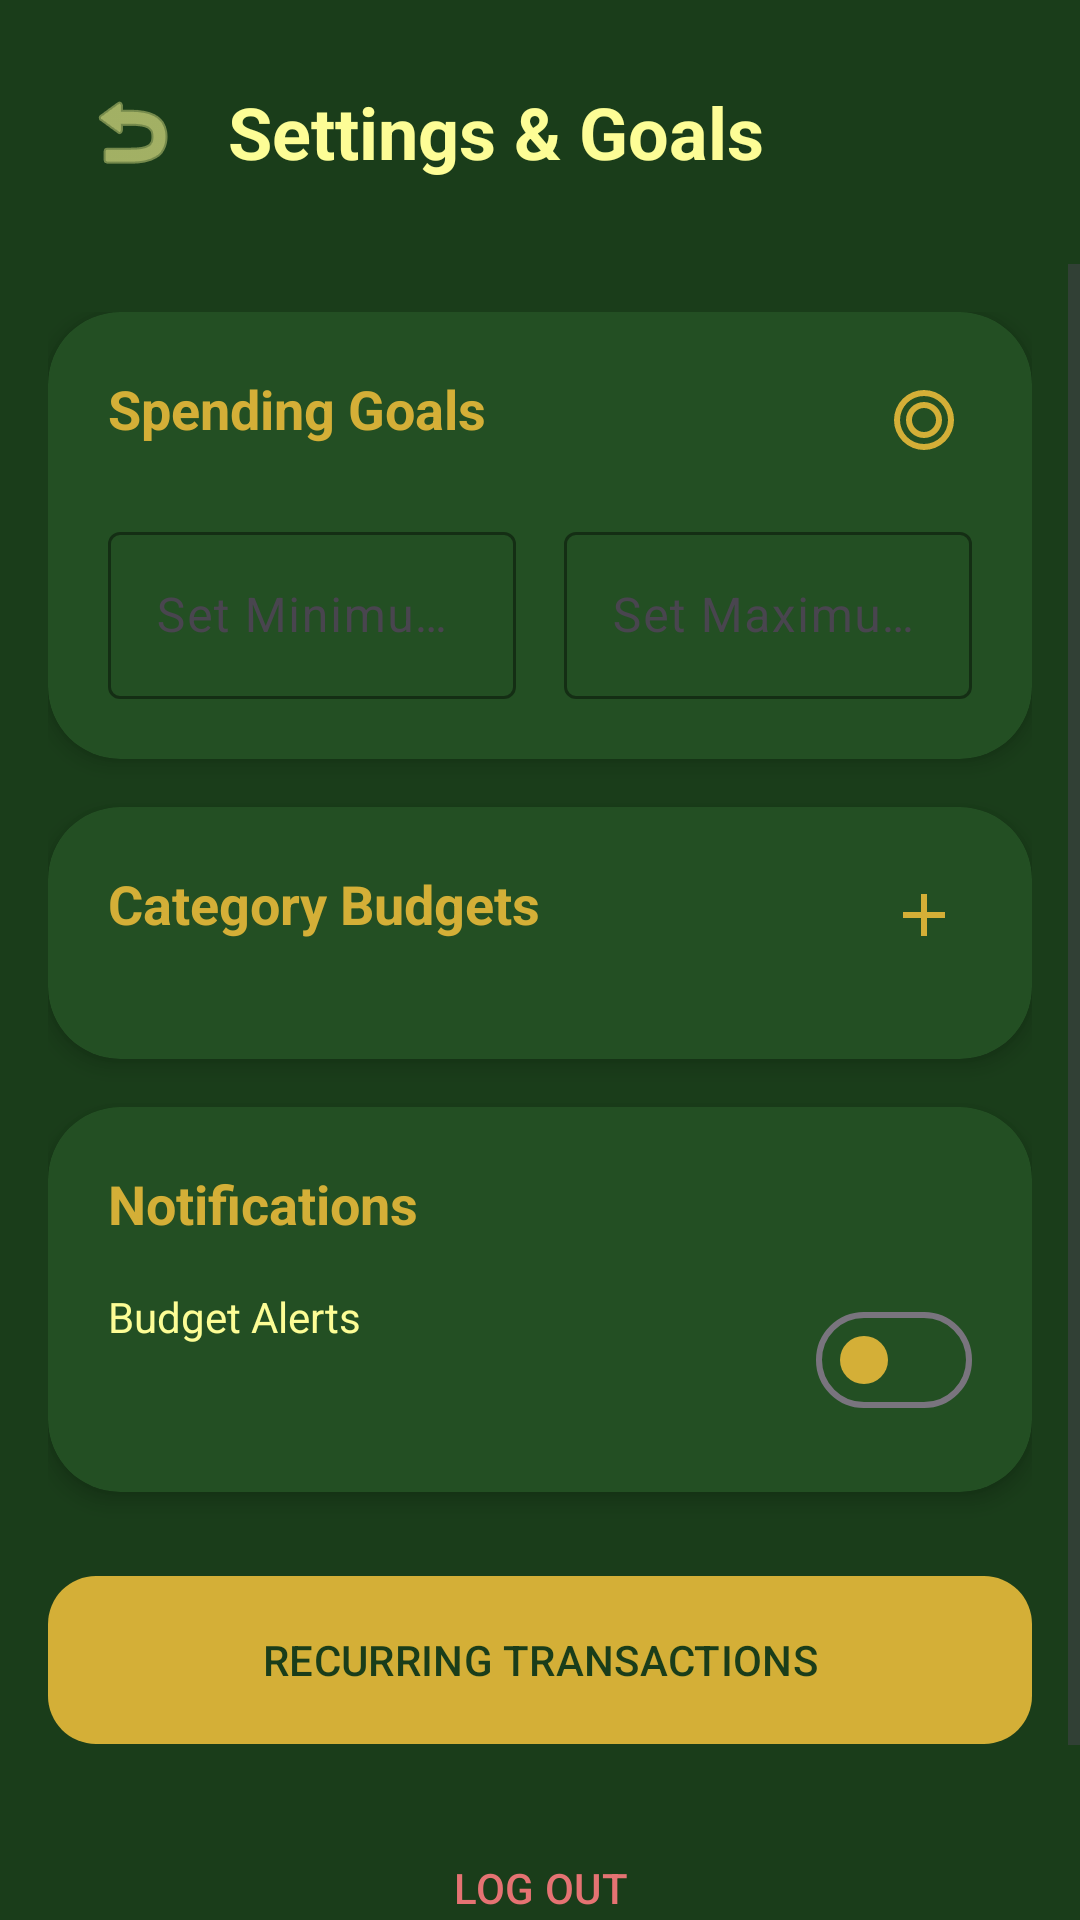

Reconstruct the res/layout file that produces this screen, plus the resources it refers to.
<!-- AndroidManifest.xml: application theme Theme.Budgetly -->
<!-- res/layout/activity_goal_settings.xml -->
<?xml version="1.0" encoding="utf-8"?>
<androidx.constraintlayout.widget.ConstraintLayout xmlns:android="http://schemas.android.com/apk/res/android"
    xmlns:app="http://schemas.android.com/apk/res-auto"
    xmlns:tools="http://schemas.android.com/tools"
    android:layout_width="match_parent"
    android:layout_height="match_parent"
    android:background="@color/forest_green">

    
    <LinearLayout
        android:id="@+id/appBar"
        android:layout_width="match_parent"
        android:layout_height="wrap_content"
        android:orientation="horizontal"
        android:padding="20dp"
        android:gravity="center_vertical"
        app:layout_constraintTop_toTopOf="parent">

        <ImageButton
            android:id="@+id/btnBack"
            android:layout_width="48dp"
            android:layout_height="48dp"
            android:background="?attr/selectableItemBackgroundBorderless"
            android:src="@android:drawable/ic_menu_revert"
            app:tint="@color/ivory_cream" />

        <TextView
            android:id="@+id/title"
            android:layout_width="wrap_content"
            android:layout_height="wrap_content"
            android:text="Settings &amp; Goals"
            android:textColor="@color/ivory_cream"
            android:textSize="24sp"
            android:textStyle="bold"
            android:layout_marginStart="8dp" />
    </LinearLayout>

    <ScrollView
        android:layout_width="match_parent"
        android:layout_height="0dp"
        android:fillViewport="true"
        app:layout_constraintTop_toBottomOf="@id/appBar"
        app:layout_constraintBottom_toBottomOf="parent">

        <LinearLayout
            android:layout_width="match_parent"
            android:layout_height="wrap_content"
            android:orientation="vertical"
            android:padding="16dp">

            
            <com.google.android.material.card.MaterialCardView
                style="@style/PremiumCard"
                android:layout_width="match_parent"
                android:layout_height="wrap_content"
                android:layout_marginBottom="16dp">
                <LinearLayout
                    android:layout_width="match_parent"
                    android:layout_height="wrap_content"
                    android:orientation="vertical"
                    android:padding="20dp">

                    <RelativeLayout
                        android:layout_width="match_parent"
                        android:layout_height="wrap_content">
                        <TextView
                            android:layout_width="wrap_content"
                            android:layout_height="wrap_content"
                            android:text="Spending Goals"
                            android:textColor="@color/soft_gold"
                            android:textSize="18sp"
                            android:textStyle="bold" />
                        <ImageButton
                            android:id="@+id/btnSaveGoals"
                            android:layout_width="32dp"
                            android:layout_height="32dp"
                            android:layout_alignParentEnd="true"
                            android:background="?attr/selectableItemBackgroundBorderless"
                            android:src="@drawable/ic_target"
                            app:tint="@color/soft_gold" />
                    </RelativeLayout>

                    <LinearLayout
                        android:layout_width="match_parent"
                        android:layout_height="wrap_content"
                        android:layout_marginTop="16dp"
                        android:orientation="horizontal">

                        <com.google.android.material.textfield.TextInputLayout
                            android:layout_width="0dp"
                            android:layout_height="wrap_content"
                            android:layout_marginEnd="8dp"
                            android:layout_weight="1"
                            android:hint="Set Minimum Goal"
                            app:hintTextColor="@color/soft_gold"
                            app:boxStrokeColor="@color/soft_gold"
                            style="@style/Widget.Material3.TextInputLayout.OutlinedBox">
                            <com.google.android.material.textfield.TextInputEditText
                                android:id="@+id/editMinGoal"
                                android:layout_width="match_parent"
                                android:layout_height="wrap_content"
                                android:textColor="@color/ivory_cream"
                                android:inputType="numberDecimal" />
                        </com.google.android.material.textfield.TextInputLayout>

                        <com.google.android.material.textfield.TextInputLayout
                            android:layout_width="0dp"
                            android:layout_height="wrap_content"
                            android:layout_marginStart="8dp"
                            android:layout_weight="1"
                            android:hint="Set Maximum Goal"
                            app:hintTextColor="@color/soft_gold"
                            app:boxStrokeColor="@color/soft_gold"
                            style="@style/Widget.Material3.TextInputLayout.OutlinedBox">
                            <com.google.android.material.textfield.TextInputEditText
                                android:id="@+id/editMaxGoal"
                                android:layout_width="match_parent"
                                android:layout_height="wrap_content"
                                android:textColor="@color/ivory_cream"
                                android:inputType="numberDecimal" />
                        </com.google.android.material.textfield.TextInputLayout>
                    </LinearLayout>
                </LinearLayout>
            </com.google.android.material.card.MaterialCardView>

            
            <com.google.android.material.card.MaterialCardView
                style="@style/PremiumCard"
                android:layout_width="match_parent"
                android:layout_height="wrap_content"
                android:layout_marginBottom="16dp">
                <LinearLayout
                    android:layout_width="match_parent"
                    android:layout_height="wrap_content"
                    android:orientation="vertical"
                    android:padding="20dp">

                    <RelativeLayout
                        android:layout_width="match_parent"
                        android:layout_height="wrap_content">
                        <TextView
                            android:layout_width="wrap_content"
                            android:layout_height="wrap_content"
                            android:text="Category Budgets"
                            android:textColor="@color/soft_gold"
                            android:textSize="18sp"
                            android:textStyle="bold" />
                        <ImageButton
                            android:id="@+id/btnSetBudgets"
                            android:layout_width="32dp"
                            android:layout_height="32dp"
                            android:layout_alignParentEnd="true"
                            android:background="?attr/selectableItemBackgroundBorderless"
                            android:src="@drawable/ic_add"
                            app:tint="@color/soft_gold" />
                    </RelativeLayout>

                    <androidx.recyclerview.widget.RecyclerView
                        android:id="@+id/budgetsRecyclerView"
                        android:layout_width="match_parent"
                        android:layout_height="wrap_content"
                        android:layout_marginTop="12dp"
                        android:nestedScrollingEnabled="false"
                        app:layoutManager="androidx.recyclerview.widget.LinearLayoutManager" />
                </LinearLayout>
            </com.google.android.material.card.MaterialCardView>

            
            <com.google.android.material.card.MaterialCardView
                style="@style/PremiumCard"
                android:layout_width="match_parent"
                android:layout_height="wrap_content"
                android:layout_marginBottom="16dp">
                <LinearLayout
                    android:layout_width="match_parent"
                    android:layout_height="wrap_content"
                    android:orientation="vertical"
                    android:padding="20dp">

                    <TextView
                        android:layout_width="wrap_content"
                        android:layout_height="wrap_content"
                        android:text="Notifications"
                        android:textColor="@color/soft_gold"
                        android:textSize="18sp"
                        android:textStyle="bold" />

                    <RelativeLayout
                        android:layout_width="match_parent"
                        android:layout_height="wrap_content"
                        android:layout_marginTop="16dp">
                        <TextView
                            android:layout_width="wrap_content"
                            android:layout_height="wrap_content"
                            android:text="Budget Alerts"
                            android:textColor="@color/ivory_cream" />
                        <com.google.android.material.materialswitch.MaterialSwitch
                            android:id="@+id/switchNotifications"
                            android:layout_width="wrap_content"
                            android:layout_height="wrap_content"
                            android:layout_alignParentEnd="true"
                            app:thumbTint="@color/soft_gold"
                            app:trackTint="@color/dark_green_elevated" />
                    </RelativeLayout>
                </LinearLayout>
            </com.google.android.material.card.MaterialCardView>

            
            <com.google.android.material.button.MaterialButton
                android:id="@+id/btnRecurring"
                style="@style/Widget.Material3.Button.TonalButton"
                android:layout_width="match_parent"
                android:layout_height="64dp"
                android:layout_marginTop="8dp"
                android:text="RECURRING TRANSACTIONS"
                android:textColor="@color/forest_green"
                app:backgroundTint="@color/soft_gold"
                app:cornerRadius="16dp" />

            <com.google.android.material.button.MaterialButton
                android:id="@+id/btnLogout"
                style="@style/Widget.Material3.Button.TextButton"
                android:layout_width="match_parent"
                android:layout_height="56dp"
                android:layout_marginTop="16dp"
                android:layout_marginBottom="32dp"
                android:text="LOG OUT"
                android:textColor="@color/expense_red" />

        </LinearLayout>
    </ScrollView>

</androidx.constraintlayout.widget.ConstraintLayout>
<!-- resources referenced by this layout -->
<resources>
  <color name="dark_green_elevated">#234F23</color>
  <color name="expense_red">#E57373</color>
  <color name="forest_green">#1A3D1A</color>
  <color name="ivory_cream">#FDFD96</color>
  <color name="soft_gold">#D4AF37</color>
  <!-- drawable ic_add (drawable) -->
  <vector xmlns:android="http://schemas.android.com/apk/res/android"
      android:width="24dp"
      android:height="24dp"
      android:viewportWidth="24"
      android:viewportHeight="24">
      <path
          android:fillColor="@color/secondary"
          android:pathData="M19,13h-6v6h-2v-6H5v-2h6V5h2v6h6v2Z"/>
  </vector>
  <!-- drawable ic_target (drawable) -->
  <vector xmlns:android="http://schemas.android.com/apk/res/android"
      android:width="24dp"
      android:height="24dp"
      android:viewportWidth="24"
      android:viewportHeight="24">
      <path
          android:fillColor="@color/secondary"
          android:pathData="M12,2A10,10 0,0 0,2 12A10,10 0,0 0,12 22A10,10 0,0 0,22 12A10,10 0,0 0,12 2Zm0,18A8,8 0,0 1,4 12A8,8 0,0 1,12 4A8,8 0,0 1,20 12A8,8 0,0 1,12 20Zm0,-14A6,6 0,0 0,6 12A6,6 0,0 0,12 18A6,6 0,0 0,18 12A6,6 0,0 0,12 6Zm0,10A4,4 0,0 1,8 12A4,4 0,0 1,12 8A4,4 0,0 1,16 12A4,4 0,0 1,12 16Z"/>
  </vector>
  <style name="PremiumCard" parent="Widget.Material3.CardView.Elevated">
          <item name="cardBackgroundColor">@color/dark_green_elevated</item>
          <item name="cardCornerRadius">24dp</item>
          <item name="cardElevation">4dp</item>
      </style>
  <style name="Theme.Budgetly" parent="Base.Theme.Budgetly" />
  <color name="secondary">@color/soft_gold</color>
  <style name="Base.Theme.Budgetly" parent="Theme.Material3.Light.NoActionBar">
          <item name="colorPrimary">@color/forest_green</item>
          <item name="colorOnPrimary">@color/ivory_cream</item>
          <item name="colorSecondary">@color/soft_gold</item>
          <item name="colorOnSecondary">@color/forest_green</item>
          <item name="android:windowBackground">@color/forest_green</item>
          <item name="android:statusBarColor">@color/forest_green</item>
          <item name="android:navigationBarColor">@color/forest_green</item>
      </style>
</resources>
